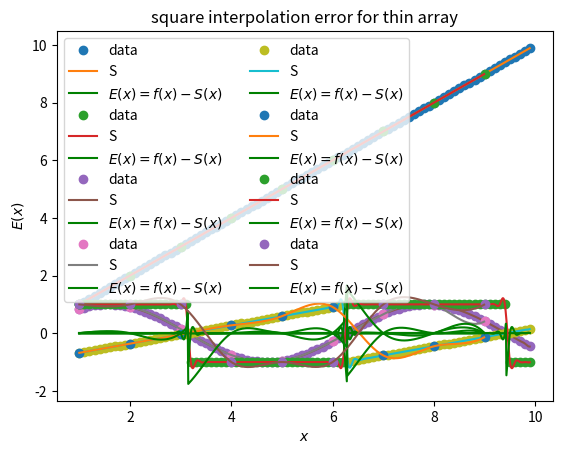

The script that saved this image:
import matplotlib.pyplot as plt
import numpy as np


def tridiagonal_matrix_algorithm(a, b, c, d):
    """
    tridiagonal_matrix_algorithm(a, b, c, d)

    In numerical linear algebra, the tridiagonal matrix algorithm, also known as the Thomas algorithm
    (named after Llewellyn Thomas), is a simplified form of Gaussian elimination that can be used to solve tridiagonal
    systems of equations A(a, b, c)*x=d. A tridiagonal system for n unknowns may be written as
    a_{i}*x_{i-1}+b_{i}*x_{i}+c_{i}*x_{i+1}=d_{i}, where a_{1}=0 and c_{n}=0.
    Algorithm from https://en.wikipedia.org/wiki/Tridiagonal_matrix_algorithm

    :param a: second diagonal of a coefficients [n-1].
    :param b: main diagonal of b coefficients [n].
    :param c: first diagonal of c coefficients [n-1].
    :param d: array of d coefficients [n].
    :return: array of x [n].
    """

    n = len(d)  # number of equations
    for i in range(1, n):
        m = a[i - 1] / b[i - 1]
        b[i] = b[i] - m * c[i - 1]
        d[i] = d[i] - m * d[i - 1]

    x = b

    x[-1] = d[-1] / d[-1]

    for i in range(n - 2, -1, -1):
        x[i] = (d[i] - c[i] * x[i + 1]) / b[i]
    return x


class NumericalMethods:
    def __init__(self):
        self.coef_ = []
        self.x = []
        self.y = []

    def fit(self, y, x):
        self.y = y
        self.x = x

    def get_params(self):
        return self.coef_


class NumericalIntegration(NumericalMethods):

    def __init__(self):
        NumericalMethods.__init__(self)

    def trapezium_method(self, y=None, x=None, delta=None, eq_diff=True):
        """
        trapezium_method(y, x, delta=None, eq_diff=True)

        Integrate along the given axis using the composite trapezoidal rule.

        :param y: function values list.
        :param x: function arguments list.
        :param delta: sampling rate.
        :param eq_diff: "True", if difference between samples is equal.
        :return: approximated value of a definite integral
        """

        if y is None and x is None:
            x = self.x
            y = self.y

        if x is None and delta is None:
            raise ValueError("Either 'x' or 'h' argument should not be 'None'")
        elif x is not None and delta is not None:
            raise ValueError("Either 'x' or 'h' argument should be 'None'")

        if x is None and delta is not None:
            # List of arguments is not given. Assume that difference between samples is equal to delta.
            h = delta
            solution = h * (((y[0] + y[-1]) / 2) + sum(y[0:-1]))
        elif delta is None and eq_diff:
            # List of arguments is given. Made an assumption that difference between samples is equal.
            # print("x0: ", x[0], "x1: ", x[1])
            h = x[1] - x[0]
            solution = h * (((y[0] + y[-1]) / 2) + sum(y[0:-1]))
        elif delta is None and not eq_diff:
            # List of arguments is given, but difference between samples should be calculated.
            h = np.diff(x)
            solution = 0
            for i in range(1, len(x)):
                solution += h[i] * (y[i - 1] + y[i]) / 2
        return solution


class CubicSplineInterpolation(NumericalMethods):
    def __init__(self, form='symmetric'):
        NumericalMethods.__init__(self)

        if form == 'usual':
            # usual from params
            self.a = np.array([])
            self.b = np.array([])
            self.c = np.array([])
            self.d = np.array([])
            self.form = form
        elif form == 'symmetric':
            # symmetric from params
            self.k = np.array([])
            self.a = np.array([])
            self.b = np.array([])
            self.xc = np.array([])
            self.yc = np.array([])
            self.form = form
        else:
            raise ValueError("Form should be either 'usual' or 'symmetric'.")

    def fit(self, y=None, x=None, size_check=False):
        """
        fit(self, y, x)

        Fits the data and gets the interpolation coefficients.

        :param size_check:
        :param form:
        :param y: function values array
        :param x: argument values array.
        :return:
        """

        self.x = x
        self.y = y

        if x is None or y is None:
            raise ValueError("Both argument value array and function value array are needed "
                             "to process cubic spline interpolation.")
        elif len(x) != len(y):
            raise ValueError("Both argument value array and function value array should be of equal length.")

        try:
            if self.form == 'usual':
                h = np.array([x[i] - x[i - 1] for i in range(1, len(x))])
                ac = np.array([x[i] - x[i - 1] for i in range(2, len(x) - 2)])
                b = np.array([2 * (x[i + 2] - x[i]) for i in range(len(x) - 3)])
                d = np.array(
                    [6 * (((y[i + 2] - y[i + 1]) / (x[i + 2] - x[i + 1])) - ((y[i + 1] - y[i]) / (x[i + 1] - x[i])))
                     for i in range(len(x) - 3)])

                self.a = y[1:]

                self.c = np.append(tridiagonal_matrix_algorithm(ac, b, ac, d), 0)
                self.c = np.append(0, self.c)
                self.d = [(self.c[i] - self.c[i - 1]) / (x[i] - x[i - 1]) for i in range(1, len(self.c))]
                self.b = [
                    (0.5 * (x[i + 1] - x[i]) * self.c[i + 1]) - (1 / 6) * (((x[i + 1] - x[i]) ** 2) * self.c[i + 1]) + (
                    (y[i + 1] - y[i]) / (x[i + 1] - x[i]))
                    for i in range(len(x) - 1)
                ]
                self.c = self.c[:-1]

            elif self.form == 'symmetric':
                ac = np.array([(1 / (x[i + 1] - x[i])) for i in range(0, len(x) - 1)])  # first and third diagonals
                b = np.array([2 / (x[1] - x[0])] + [2 * ((1 / (x[i] - x[i - 1])) + (1 / (x[i + 1] - x[i]))) for i in
                                                    range(1, len(x) - 1)] +
                             [2 / (x[-1] - x[-2])])  # main diagonal
                d = np.array([3 * ((y[1] - y[0]) / ((x[1] - x[0]) ** 2))] +
                             [3 * (((y[i + 1] - y[i]) / ((x[i + 1] - x[i]) ** 2)) +
                                   ((y[i + 2] - y[i + 1]) / ((x[i + 2] - x[i + 1]) ** 2))) for i in range(len(x) - 2)] +
                             [3 * ((y[-1] - y[-2]) / ((x[-1] - x[-2]) ** 2))])  # array of d coefficients

                self.k = tridiagonal_matrix_algorithm(ac, b, ac, d)
                self.a = [(self.k[i] * (x[i + 1] - x[i]) - (y[i + 1] - y[i])) for i in range(len(self.k) - 1)]
                self.b = [(-self.k[i + 1] * (x[i + 1] - x[i]) + (y[i + 1] - y[i])) for i in range(len(self.k) - 1)]

        finally:
            if size_check:
                if self.form == 'usual':
                    print('h ac b d a c d b')
                    for i in [h, ac, b, d, self.a, self.c, self.d, self.b]:
                        print(len(i), end=' ')
                    print("\n")
                elif self.form == 'symmetric':
                    print("k x y a b ac b d")
                    for i in [self.k, self.x, self.y, self.a, self.b, ac, b, d]:
                        print(len(i), end=' ')
                    print("\n")

    def predict(self, h=0.01):
        """
        predict(self, h=0.01)

        :param h: sampling rate.
        :return: computed array of argument values and function values.
        """

        self.xc = np.array([])
        self.yc = np.array([])

        # for i in [self.k, self.x, self.y, self.a, self.b]:
        #     print(len(i), end=' ')

        if self.form == 'usual':
            for i in range(1, len(self.x) - 1):
                xd = np.arange(self.x[i - 1], self.x[i], h)
                self.xc = np.append(self.xc, xd)
                for j in xd:
                    yd = self.a[i] + self.b[i] * (j - x[i]) + self.c[i] * ((j - x[i]) ** 2) + self.d[i] * (
                    (j - x[i]) ** 3)
                    self.yc = np.append(self.yc, yd)
            return self.yc, self.xc

        elif self.form == 'symmetric':
            for i in range(1, len(self.x)):
                xd = np.arange(self.x[i - 1], self.x[i], h)
                self.xc = np.append(self.xc, xd)
                for j in xd:
                    t = (j - self.x[i - 1]) / (self.x[i] - self.x[i - 1])
                    yd = ((1 - t) * self.y[i - 1]) + (t * self.y[i]) + (
                    t * (1 - t) * ((self.a[i - 1] * (1 - t)) + (self.b[i - 1] * t)))
                    self.yc = np.append(self.yc, yd)
            return self.yc, self.xc


class EulerMethod(NumericalMethods):
    def __init__(self, foo, foo1=None, order=1, n_eq=1):
        NumericalMethods.__init__(self)
        # differential equation parameters
        self.order = order
        self.x0 = 0  #
        self.xf = 0
        self.y0 = 0
        self.dy0 = 0
        self.y01 = 0

        self.n_eq = n_eq
        self.foo = foo
        self.foo1 = foo1

        self.n = 0
        self.d = 0  # delta or step

        self.x = np.array([])  # x array for prediction
        self.y = np.array([])  # y array for prediction
        self.dy = np.array([])
        self.y1 = np.array([])

    def fit(self, x0=0, y0=None, ey0=None, xf=10, n=100, d=None):
        self.x0 = x0
        self.xf = xf
        self.y0 = y0
        self.dy0 = ey0  # extra param
        self.y01 = ey0  # extra param

        if n is None and d is None:
            raise ValueError("Either 'n' or 'd' argument should not be 'None'")
        elif n is not None and d is not None:
            raise ValueError("Either 'n' or 'd' argument should be 'None'")

        if d is None:
            self.n = n
            self.d = (self.xf - self.x0) / (self.n - 1)
            self.x = np.linspace(self.x0, self.xf, self.n)
        else:
            self.d = d
            self.x = np.arange(self.x0, self.xf, self.d)
            self.n = self.x.shape[0]

        self.y = np.zeros([self.n])  # how does it work?
        self.dy = np.zeros([self.n])
        self.y1 = np.zeros([self.n])

    def predict(self, prnt=False, plot=False):

        if self.n_eq == 2 and self.order == 1:
            self.y[0] = self.y0
            self.y1[0] = self.y01
            for i in range(1, self.n):
                self.y[i] = self.d * (self.foo(self.x[i - 1], self.y[i - 1], self.y1[i - 1])) + self.y[i - 1]
                self.y1[i] = self.d * (self.foo1(self.x[i - 1], self.y[i - 1], self.y1[i - 1])) + self.y1[i - 1]
            if prnt:
                for i in range(self.n):
                    print(self.x[i], self.y[i], self.y1[i])
            if plot:
                plt.plot(self.x, self.y, "o", label=r"$y_1$")
                plt.plot(self.x, self.y1, "o", label=r"$y_2$")
                plt.xlabel(r"$x$")
                plt.xlabel(r"$x$")
                plt.ylabel(r"$y$")
                plt.legend(bbox_to_anchor=(0., 1.02, 1., .102), loc=3, ncol=2, mode="expand", borderaxespad=0.)
                plt.show()
            return self.y, self.y1, self.x

        if self.order == 1 and self.n_eq == 1:
            self.y[0] = self.y0
            for i in range(1, self.n):
                self.y[i] = self.d * (self.foo(self.x[i - 1], self.y[i - 1])) + self.y[i - 1]
            if prnt:
                for i in range(self.n):
                    print(self.x[i], self.y[i])
            if plot:
                plt.plot(self.x, self.y, "o")
                plt.xlabel(r"$x$", label=r"$y$")
                plt.ylabel(r"$y$")
                plt.legend(bbox_to_anchor=(0., 1.02, 1., .102), loc=3, ncol=2, mode="expand", borderaxespad=0.)
                plt.show()
            return self.y, self.x

        if self.order == 2:
            self.y[0] = self.y0
            self.dy[0] = self.dy0
            for i in range(1, self.n):
                self.y[i] = self.d * self.dy[i - 1] + self.y[i - 1]
                self.dy[i] = self.d * (self.foo(self.x[i - 1], self.y[i - 1], self.dy[i - 1])) + self.dy[i - 1]
            if prnt:
                for i in range(self.n):
                    print(self.x[i], self.y[i], self.dy[i])
            if plot:
                plt.plot(self.x, self.y, "o", label=r"$y$")
                plt.plot(self.x, self.dy, "o", label=r"$y'$")
                plt.legend(bbox_to_anchor=(0., 1.02, 1., .102), loc=3, ncol=2, mode="expand", borderaxespad=0.)
                plt.xlabel(r"$x$")
                plt.ylabel(r"$y$")
                plt.show()

            return self.y, self.dy, self.x


if __name__ == "__main__":

    from scipy.signal import square, sawtooth

    def linear(x):
        return x

    md = CubicSplineInterpolation()

    arrs = [np.arange(1, 10, 0.1), np.arange(1, 10)]
    arrs_names = ['thick', 'thin']
    for func in [linear, np.sin, sawtooth, square]:
        for arr in range(2):
            plt.plot(arrs[arr], func(arrs[arr]), 'o', label='data')
            md.fit(func(arrs[arr]), arrs[arr])
            yc, xc = md.predict()
            plt.plot(xc, yc, label='S')
            plt.legend(loc='upper left', ncol=2)
            plt.title(r'{} interpolation for {} array'.format(func.__name__, arrs_names[arr]))
            plt.ylabel(r'$y$')
            plt.xlabel(r'$x$')
            plt.show()

            plt.plot(xc, func(xc) - yc, "g", label='$E(x) = f(x) − S(x)$')
            plt.legend(loc='upper left', ncol=2)
            plt.title(r'{} interpolation error for {} array'.format(func.__name__, arrs_names[arr]))
            plt.ylabel(r'$E(x)$')
            plt.xlabel(r'$x$')
            plt.show()
